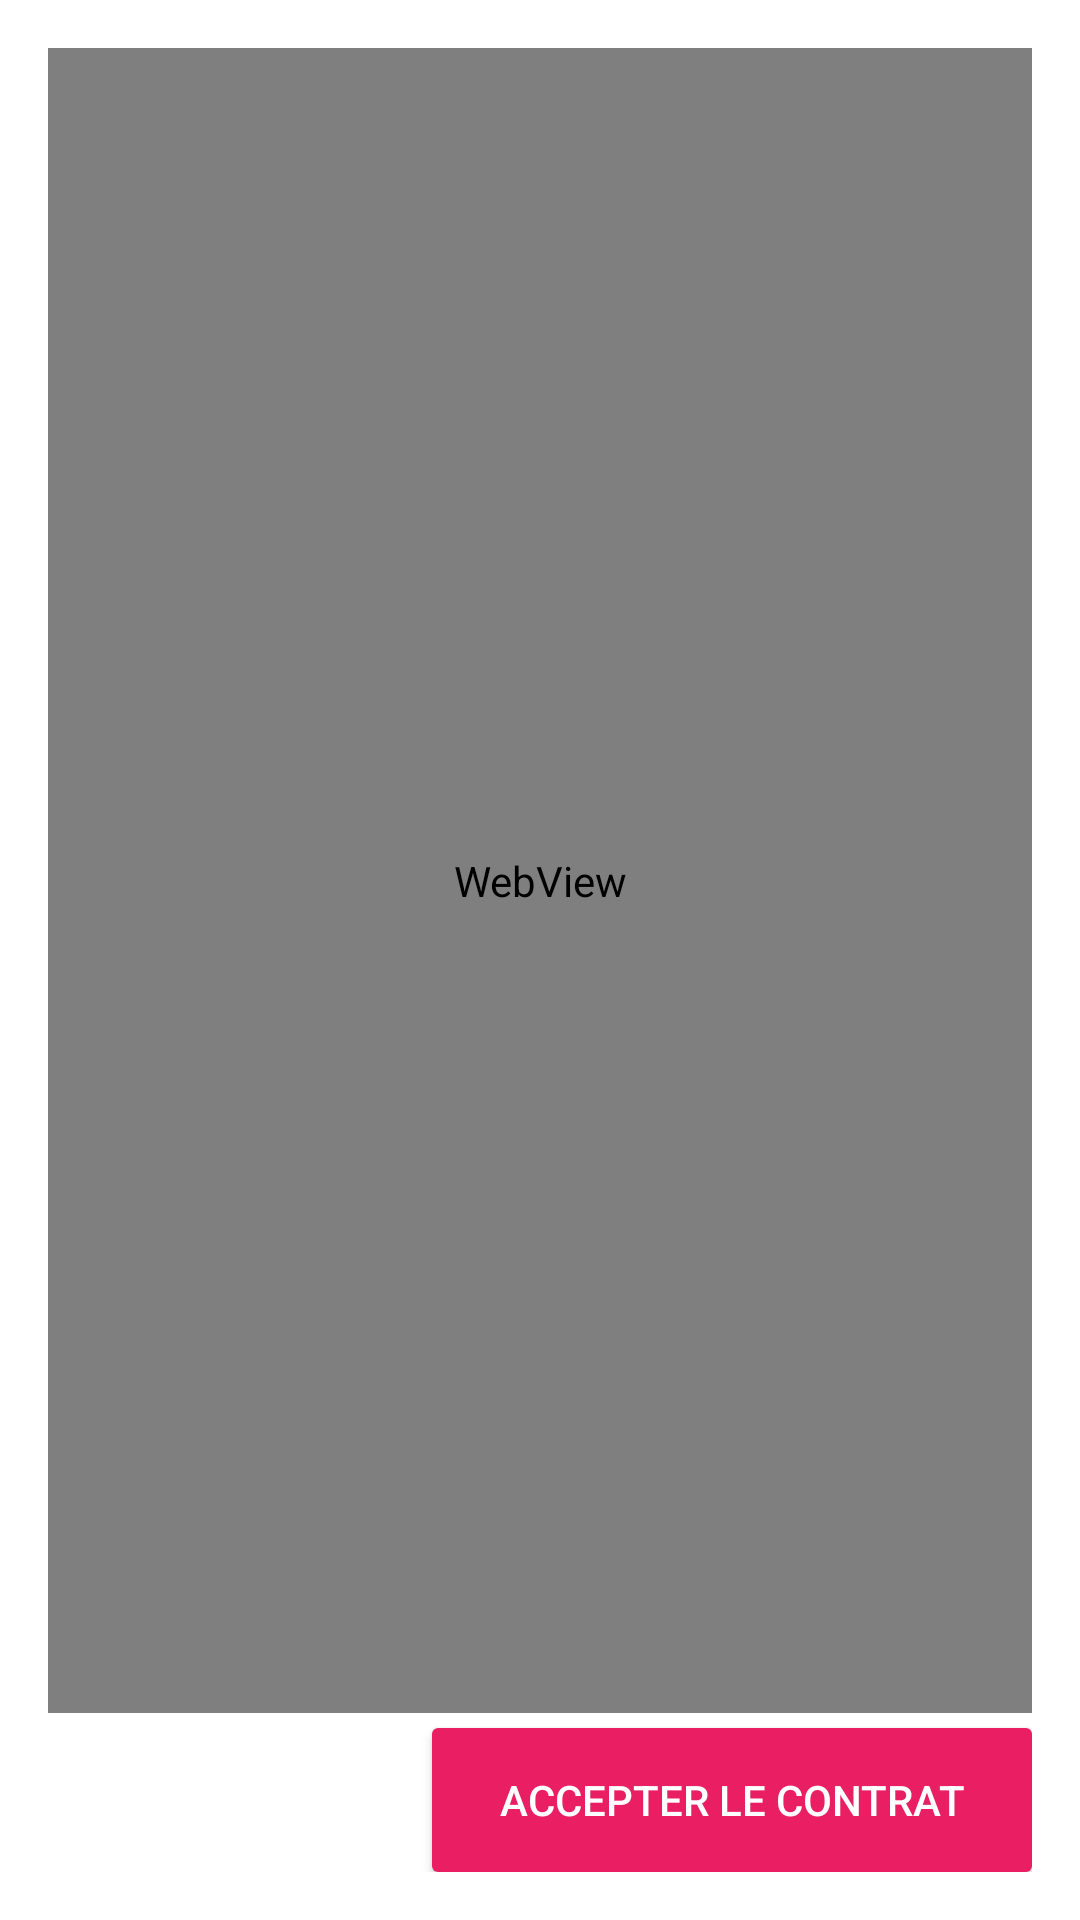

Reconstruct the res/layout file that produces this screen, plus the resources it refers to.
<!-- AndroidManifest.xml: application theme AppTheme -->
<!-- res/layout/activity_contrat.xml -->
<RelativeLayout xmlns:android="http://schemas.android.com/apk/res/android"
    xmlns:tools="http://schemas.android.com/tools" android:layout_width="match_parent"
    android:layout_height="match_parent" android:paddingLeft="@dimen/activity_horizontal_margin"
    android:paddingRight="@dimen/activity_horizontal_margin"
    android:paddingTop="@dimen/activity_vertical_margin"
    android:paddingBottom="@dimen/activity_vertical_margin"
    tools:context="be.unamur.projetLabo.activities.ContratActivity">

    <Button
        android:layout_width="200dp"
        android:layout_height="wrap_content"
        android:text="Accepter le contrat"
        android:id="@+id/btn_contrat_accepte"
        android:layout_alignParentBottom="true"
        android:layout_alignRight="@+id/wv_contrat"
        android:layout_alignEnd="@+id/wv_contrat"
        android:background="@drawable/button_background"
        android:textColor="@android:color/white"
        android:layout_marginTop="5dp" />

    <WebView
        android:layout_width="wrap_content"
        android:layout_height="wrap_content"
        android:id="@+id/wv_contrat"
        android:layout_alignParentLeft="true"
        android:layout_alignParentStart="true"
        android:layout_above="@+id/btn_contrat_accepte"
        android:layout_alignParentRight="true"
        android:layout_alignParentEnd="true"
        android:focusableInTouchMode="false"
        android:layout_alignParentTop="true" />
</RelativeLayout>
<!-- resources referenced by this layout -->
<resources>
  <dimen name="activity_horizontal_margin">16dp</dimen>
  <dimen name="activity_vertical_margin">16dp</dimen>
  <!-- drawable button_background (drawable-v21) -->
  <?xml version="1.0" encoding="utf-8"?>
  <ripple xmlns:android="http://schemas.android.com/apk/res/android"
      android:color="@color/accent">
  
      <item>
          <shape android:shape="rectangle">
              <solid android:color="@color/primary"></solid>
              <corners android:radius="2dp"></corners>
          </shape>
      </item>
  
  </ripple>
  <style name="AppTheme" parent="AppTheme.Base">
  
          
          <item name="colorPrimary">@color/primary</item>
          <item name="colorPrimaryDark">@color/primary_dark</item>
          <item name="colorAccent">@color/accent</item>
          <item name="colorControlNormal">@color/primary</item>
          <item name="colorControlActivated">@color/accent</item>
  
      </style>
  <color name="accent">#FF9800</color>
  <color name="primary">#E91E63</color>
  <style name="AppTheme.Base" parent="Theme.AppCompat.Light.DarkActionBar">
          <item name="android:windowBackground">@color/background</item>
      </style>
  <color name="primary_dark">#C2185B</color>
  <color name="background">#fff</color>
</resources>
